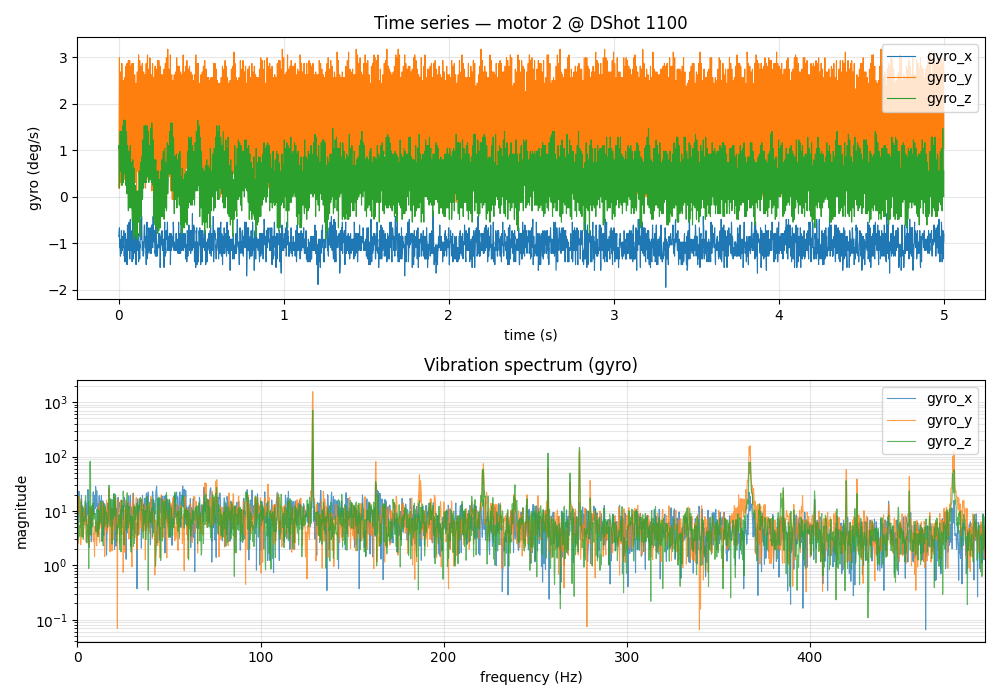

The data file committed next to this chart (first rows):
timestamp_us, gyro_x, gyro_y, gyro_z, accel_x, accel_y, accel_z, motor_id, motor_command
195378200, -0.854, 0.183, 1.037, -0.012, 0.051, 1.073, 2, 1100
195379640, -0.854, 0.732, 1.098, 0.117, 0.047, 1.044, 2, 1100
195380659, -0.732, 1.646, 0.732, 0.100, 0.016, 1.017, 2, 1100
195381187, -0.732, 1.646, 0.732, 0.100, 0.016, 1.017, 2, 1100
195382694, -0.671, 2.988, 0.183, -0.049, 0.021, 0.975, 2, 1100
195383210, -0.976, 2.378, 0.183, -0.058, -0.018, 1.024, 2, 1100
195384695, -1.098, 1.768, 0.610, -0.148, 0.015, 1.044, 2, 1100
195385214, -0.915, 0.366, 0.854, -0.084, 0.008, 1.036, 2, 1100
195386694, -1.159, 0.305, 1.402, 0.102, 0.053, 1.034, 2, 1100
195387208, -1.159, 0.305, 1.402, 0.102, 0.053, 1.034, 2, 1100
195388694, -1.280, 1.829, 0.732, 0.084, 0.009, 1.051, 2, 1100
195389214, -1.220, 2.683, 0.671, 0.041, 0.008, 1.032, 2, 1100
195390694, -1.098, 2.622, 0.549, -0.054, 0.034, 0.993, 2, 1100
195391210, -1.159, 2.195, 0.610, -0.089, -0.028, 1.021, 2, 1100
195392694, -1.220, 0.549, 0.854, -0.084, 0.060, 1.049, 2, 1100
195393209, -1.220, 0.549, 0.854, -0.084, 0.060, 1.049, 2, 1100
195394694, -0.732, 0.244, 1.402, 0.085, 0.055, 1.019, 2, 1100
195395210, -0.976, 0.976, 0.732, 0.085, 0.055, 1.019, 2, 1100
195396694, -0.915, 2.195, 0.854, 0.076, 0.032, 1.059, 2, 1100
195397214, -1.037, 2.866, 0.427, 0.051, 0.033, 0.977, 2, 1100
195398694, -1.159, 2.134, 0.244, -0.065, -0.001, 1.014, 2, 1100
195399209, -1.159, 2.134, 0.244, -0.116, -0.038, 1.028, 2, 1100
195400701, -1.159, 0.671, 1.341, -0.042, 0.096, 1.075, 2, 1100
195401227, -1.159, 0.671, 1.341, -0.042, 0.096, 1.075, 2, 1100
195402695, -0.854, 0.732, 1.524, 0.059, 0.054, 1.045, 2, 1100
195403219, -1.098, 1.280, 0.732, 0.097, -0.010, 1.054, 2, 1100
195404694, -1.037, 2.195, 0.793, 0.090, 0.064, 1.032, 2, 1100
195405213, -0.854, 2.500, 0.671, 0.029, 0.005, 1.024, 2, 1100
195406694, -0.976, 2.012, 0.305, -0.131, -0.039, 1.013, 2, 1100
195407218, -0.976, 2.012, 0.305, -0.131, -0.039, 1.013, 2, 1100
195408694, -0.854, 0.488, 1.646, -0.015, 0.096, 1.075, 2, 1100
195409208, -0.732, 0.427, 1.585, 0.050, 0.056, 1.043, 2, 1100
195410694, -1.098, 0.671, 1.098, 0.070, 0.017, 1.061, 2, 1100
195411217, -1.280, 1.585, 1.159, 0.122, 0.052, 1.048, 2, 1100
195412694, -1.159, 2.561, 0.732, -0.023, -0.000, 1.023, 2, 1100
195413208, -1.159, 2.561, 0.732, -0.023, -0.000, 1.023, 2, 1100
195414695, -1.402, 2.195, 0.488, -0.135, 0.018, 1.014, 2, 1100
195415210, -1.098, 1.098, 1.037, -0.135, 0.018, 1.014, 2, 1100
195416694, -1.098, 0.366, 1.646, -0.034, 0.080, 1.027, 2, 1100
195417209, -1.159, 0.427, 1.585, 0.041, 0.038, 1.066, 2, 1100
195418694, -0.793, 0.732, 1.280, 0.093, 0.046, 1.063, 2, 1100
195419217, -0.854, 1.707, 1.159, 0.133, 0.055, 1.028, 2, 1100
195420694, -1.220, 2.805, 0.244, -0.047, -0.009, 1.024, 2, 1100
195421218, -1.220, 2.805, 0.244, -0.047, -0.009, 1.024, 2, 1100
195422694, -1.402, 2.073, 0.427, -0.103, 0.030, 1.024, 2, 1100
195423210, -0.976, 1.098, 1.159, -0.090, 0.047, 1.056, 2, 1100
195424694, -0.976, 0.244, 1.402, -0.021, 0.042, 1.038, 2, 1100
195425210, -1.098, 0.427, 1.280, 0.053, 0.044, 1.092, 2, 1100
195426694, -0.915, 1.341, 1.037, 0.132, 0.049, 1.020, 2, 1100
195427218, -0.915, 1.341, 1.037, 0.132, 0.049, 1.020, 2, 1100
195428694, -1.463, 2.866, 0.061, -0.055, -0.021, 1.012, 2, 1100
195429217, -1.280, 2.805, 0.244, -0.055, -0.021, 1.012, 2, 1100
195430694, -0.793, 1.768, 0.854, -0.080, 0.017, 1.023, 2, 1100
195431208, -0.610, 0.671, 1.098, -0.099, 0.053, 1.039, 2, 1100
195432694, -0.732, 0.244, 0.976, -0.031, 0.035, 1.079, 2, 1100
195433205, -0.732, 0.244, 0.976, 0.076, 0.088, 1.058, 2, 1100
195434694, -1.098, 1.585, 0.427, 0.107, 0.002, 1.026, 2, 1100
195435205, -1.098, 1.585, 0.427, 0.107, 0.002, 1.026, 2, 1100
195436694, -1.159, 2.927, -0.305, -0.064, -0.001, 0.990, 2, 1100
195437211, -1.037, 2.500, 0.366, -0.061, 0.013, 1.024, 2, 1100
... 4,939 more rows
